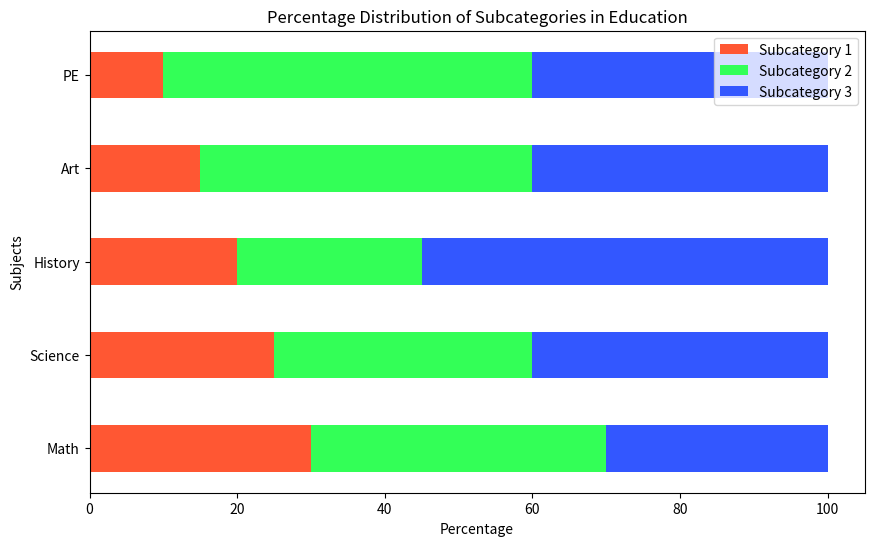

Here is the Python script that generated this plot:

import matplotlib.pyplot as plt
import numpy as np

categories = ['Math', 'Science', 'History', 'Art', 'PE']
subcategory1 = [30, 25, 20, 15, 10]
subcategory2 = [40, 35, 25, 45, 50]
subcategory3 = [30, 40, 55, 40, 40]

bar_width = 0.5

fig, ax = plt.subplots(figsize=(10, 6))

x = np.arange(len(categories))

ax.barh(x, subcategory1, color='#FF5733', height=bar_width, label='Subcategory 1')
ax.barh(x, subcategory2, left=subcategory1, color='#33FF57', height=bar_width, label='Subcategory 2')
ax.barh(x, subcategory3, left=np.array(subcategory1) + np.array(subcategory2), color='#3357FF', height=bar_width, label='Subcategory 3')

ax.set_xlabel('Percentage')
ax.set_ylabel('Subjects')
ax.set_title('Percentage Distribution of Subcategories in Education')
ax.set_yticks(x)
ax.set_yticklabels(categories)
ax.legend()

plt.show()